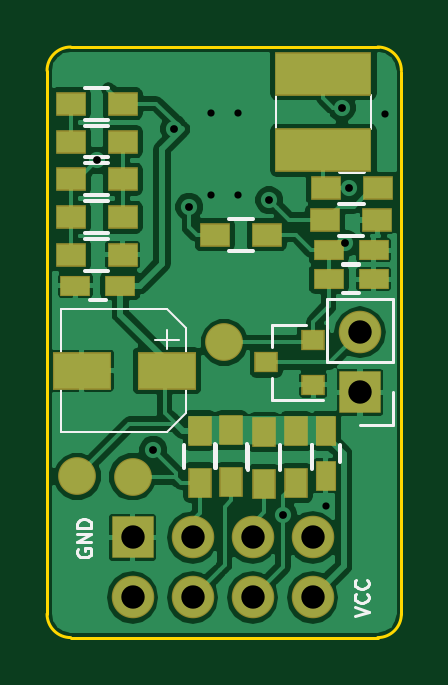
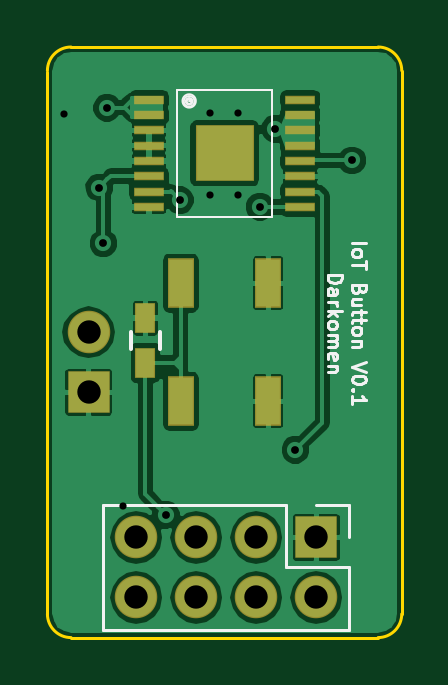
Circuit board: 8 layer files. Board 15.0 x 25.0 mm.
- bottom_copper: ESP12_pcb-B.Cu.gbl (45905 bytes)
- bottom_mask: ESP12_pcb-B.Mask.gbs (1440 bytes)
- bottom_silk: ESP12_pcb-B.SilkS.gbo (7919 bytes)
- outline: ESP12_pcb-Edge.Cuts.gm1 (962 bytes)
- top_copper: ESP12_pcb-F.Cu.gtl (59652 bytes)
- top_mask: ESP12_pcb-F.Mask.gts (2029 bytes)
- top_silk: ESP12_pcb-F.SilkS.gto (6357 bytes)
- drill: ESP12_pcb.drl (576 bytes)

=== bottom_copper: ESP12_pcb-B.Cu.gbl (45905 bytes, source omitted) ===
=== bottom_mask: ESP12_pcb-B.Mask.gbs ===
%TF.GenerationSoftware,KiCad,Pcbnew,4.0.7*%
%TF.CreationDate,2017-10-11T16:39:00+02:00*%
%TF.ProjectId,ESP12_pcb,45535031325F7063622E6B696361645F,rev?*%
%TF.FileFunction,Soldermask,Bot*%
%FSLAX46Y46*%
G04 Gerber Fmt 4.6, Leading zero omitted, Abs format (unit mm)*
G04 Created by KiCad (PCBNEW 4.0.7) date Wednesday, 11 October 2017 'PMt' 16:39:00*
%MOMM*%
%LPD*%
G01*
G04 APERTURE LIST*
%ADD10C,0.127000*%
%ADD11R,0.850000X1.300000*%
%ADD12R,1.800000X1.800000*%
%ADD13O,1.800000X1.800000*%
%ADD14R,1.100000X2.100000*%
%ADD15R,1.300000X0.400000*%
%ADD16R,2.500000X2.400000*%
G04 APERTURE END LIST*
D10*
D11*
X53050000Y-78925000D03*
X53050000Y-77025000D03*
D12*
X55450000Y-80165000D03*
D13*
X55450000Y-77625000D03*
D14*
X51550000Y-80550000D03*
X51550000Y-75550000D03*
X47850000Y-80550000D03*
X47850000Y-75550000D03*
D12*
X45820000Y-86310000D03*
D13*
X45820000Y-88850000D03*
X48360000Y-86310000D03*
X48360000Y-88850000D03*
X50900000Y-86310000D03*
X50900000Y-88850000D03*
X53440000Y-86310000D03*
X53440000Y-88850000D03*
D15*
X52900000Y-71025000D03*
X52900000Y-69725000D03*
X52900000Y-68425000D03*
X52900000Y-67775000D03*
X46500000Y-70375000D03*
X52900000Y-71675000D03*
X52900000Y-72325000D03*
X46500000Y-67775000D03*
X46500000Y-68425000D03*
X52900000Y-69075000D03*
X46500000Y-69075000D03*
X46500000Y-69725000D03*
X52900000Y-70375000D03*
X46500000Y-71025000D03*
X46500000Y-71675000D03*
X46500000Y-72325000D03*
D16*
X49700000Y-70050000D03*
M02*

=== bottom_silk: ESP12_pcb-B.SilkS.gbo (7919 bytes, source omitted) ===
=== outline: ESP12_pcb-Edge.Cuts.gm1 ===
%TF.GenerationSoftware,KiCad,Pcbnew,4.0.7*%
%TF.CreationDate,2017-10-11T16:39:00+02:00*%
%TF.ProjectId,ESP12_pcb,45535031325F7063622E6B696361645F,rev?*%
%TF.FileFunction,Profile,NP*%
%FSLAX46Y46*%
G04 Gerber Fmt 4.6, Leading zero omitted, Abs format (unit mm)*
G04 Created by KiCad (PCBNEW 4.0.7) date Wednesday, 11 October 2017 'PMt' 16:39:00*
%MOMM*%
%LPD*%
G01*
G04 APERTURE LIST*
%ADD10C,0.127000*%
G04 APERTURE END LIST*
D10*
X42200000Y-89550000D02*
G75*
G03X43200000Y-90550000I1000000J0D01*
G01*
X56200000Y-90550000D02*
G75*
G03X57200000Y-89550000I0J1000000D01*
G01*
X57200000Y-66550000D02*
G75*
G03X56200000Y-65550000I-1000000J0D01*
G01*
X43200000Y-65550000D02*
G75*
G03X42200000Y-66550000I0J-1000000D01*
G01*
X42200000Y-89550000D02*
X42200000Y-66550000D01*
X56200000Y-90550000D02*
X43200000Y-90550000D01*
X57200000Y-66600000D02*
X57200000Y-89550000D01*
X56200000Y-65550000D02*
X56200000Y-65550000D01*
X43200000Y-65550000D02*
X56200000Y-65550000D01*
M02*

=== top_copper: ESP12_pcb-F.Cu.gtl (59652 bytes, source omitted) ===
=== top_mask: ESP12_pcb-F.Mask.gts ===
%TF.GenerationSoftware,KiCad,Pcbnew,4.0.7*%
%TF.CreationDate,2017-10-11T16:39:00+02:00*%
%TF.ProjectId,ESP12_pcb,45535031325F7063622E6B696361645F,rev?*%
%TF.FileFunction,Soldermask,Top*%
%FSLAX46Y46*%
G04 Gerber Fmt 4.6, Leading zero omitted, Abs format (unit mm)*
G04 Created by KiCad (PCBNEW 4.0.7) date Wednesday, 11 October 2017 'PMt' 16:39:00*
%MOMM*%
%LPD*%
G01*
G04 APERTURE LIST*
%ADD10C,0.127000*%
%ADD11R,1.300000X1.000000*%
%ADD12R,0.850000X1.300000*%
%ADD13R,1.300000X0.850000*%
%ADD14R,1.800000X1.800000*%
%ADD15O,1.800000X1.800000*%
%ADD16R,1.000000X0.900000*%
%ADD17R,1.000000X1.300000*%
%ADD18C,1.600000*%
%ADD19R,4.100000X1.850000*%
%ADD20R,2.500000X1.600000*%
G04 APERTURE END LIST*
D10*
D11*
X54000000Y-71525000D03*
X56200000Y-71525000D03*
D12*
X54000000Y-81800000D03*
X54000000Y-83700000D03*
D13*
X54125000Y-75375000D03*
X56025000Y-75375000D03*
X54125000Y-74150000D03*
X56025000Y-74150000D03*
X45300000Y-75650000D03*
X43400000Y-75650000D03*
D14*
X55450000Y-80165000D03*
D15*
X55450000Y-77625000D03*
D16*
X53475000Y-79850000D03*
X53475000Y-77950000D03*
X51475000Y-78900000D03*
D11*
X51500000Y-73500000D03*
X49300000Y-73500000D03*
X53975000Y-72875000D03*
X56175000Y-72875000D03*
X43200000Y-69550000D03*
X45400000Y-69550000D03*
X45400000Y-72750000D03*
X43200000Y-72750000D03*
X45400000Y-71150000D03*
X43200000Y-71150000D03*
X43200000Y-74350000D03*
X45400000Y-74350000D03*
D17*
X48662944Y-81786326D03*
X48662944Y-83986326D03*
X52737944Y-81811326D03*
X52737944Y-84011326D03*
X50000000Y-81775000D03*
X50000000Y-83975000D03*
X51400000Y-81850000D03*
X51400000Y-84050000D03*
D18*
X49700000Y-78050000D03*
X43475000Y-83725000D03*
X45825000Y-83750000D03*
D14*
X45820000Y-86310000D03*
D15*
X45820000Y-88850000D03*
X48360000Y-86310000D03*
X48360000Y-88850000D03*
X50900000Y-86310000D03*
X50900000Y-88850000D03*
X53440000Y-86310000D03*
X53440000Y-88850000D03*
D11*
X45400000Y-67950000D03*
X43200000Y-67950000D03*
D19*
X53900000Y-69925000D03*
X53900000Y-66675000D03*
D20*
X47275000Y-79250000D03*
X43675000Y-79250000D03*
M02*

=== top_silk: ESP12_pcb-F.SilkS.gto ===
%TF.GenerationSoftware,KiCad,Pcbnew,4.0.7*%
%TF.CreationDate,2017-10-11T16:39:00+02:00*%
%TF.ProjectId,ESP12_pcb,45535031325F7063622E6B696361645F,rev?*%
%TF.FileFunction,Legend,Top*%
%FSLAX46Y46*%
G04 Gerber Fmt 4.6, Leading zero omitted, Abs format (unit mm)*
G04 Created by KiCad (PCBNEW 4.0.7) date Wednesday, 11 October 2017 'PMt' 16:39:00*
%MOMM*%
%LPD*%
G01*
G04 APERTURE LIST*
%ADD10C,0.127000*%
%ADD11C,0.150000*%
%ADD12C,0.120000*%
%ADD13C,0.100000*%
%ADD14R,1.300000X1.000000*%
%ADD15R,0.850000X1.300000*%
%ADD16R,1.300000X0.850000*%
%ADD17R,1.800000X1.800000*%
%ADD18O,1.800000X1.800000*%
%ADD19R,1.000000X0.900000*%
%ADD20R,1.000000X1.300000*%
%ADD21C,1.600000*%
%ADD22R,4.100000X1.850000*%
%ADD23R,2.500000X1.600000*%
G04 APERTURE END LIST*
D10*
X55221429Y-89650000D02*
X55821429Y-89450000D01*
X55221429Y-89250000D01*
X55764286Y-88707143D02*
X55792857Y-88735714D01*
X55821429Y-88821428D01*
X55821429Y-88878571D01*
X55792857Y-88964286D01*
X55735714Y-89021428D01*
X55678571Y-89050000D01*
X55564286Y-89078571D01*
X55478571Y-89078571D01*
X55364286Y-89050000D01*
X55307143Y-89021428D01*
X55250000Y-88964286D01*
X55221429Y-88878571D01*
X55221429Y-88821428D01*
X55250000Y-88735714D01*
X55278571Y-88707143D01*
X55764286Y-88107143D02*
X55792857Y-88135714D01*
X55821429Y-88221428D01*
X55821429Y-88278571D01*
X55792857Y-88364286D01*
X55735714Y-88421428D01*
X55678571Y-88450000D01*
X55564286Y-88478571D01*
X55478571Y-88478571D01*
X55364286Y-88450000D01*
X55307143Y-88421428D01*
X55250000Y-88364286D01*
X55221429Y-88278571D01*
X55221429Y-88221428D01*
X55250000Y-88135714D01*
X55278571Y-88107143D01*
X43500000Y-86807142D02*
X43471429Y-86864285D01*
X43471429Y-86949999D01*
X43500000Y-87035714D01*
X43557143Y-87092856D01*
X43614286Y-87121428D01*
X43728571Y-87149999D01*
X43814286Y-87149999D01*
X43928571Y-87121428D01*
X43985714Y-87092856D01*
X44042857Y-87035714D01*
X44071429Y-86949999D01*
X44071429Y-86892856D01*
X44042857Y-86807142D01*
X44014286Y-86778571D01*
X43814286Y-86778571D01*
X43814286Y-86892856D01*
X44071429Y-86521428D02*
X43471429Y-86521428D01*
X44071429Y-86178571D01*
X43471429Y-86178571D01*
X44071429Y-85892857D02*
X43471429Y-85892857D01*
X43471429Y-85750000D01*
X43500000Y-85664285D01*
X43557143Y-85607143D01*
X43614286Y-85578571D01*
X43728571Y-85550000D01*
X43814286Y-85550000D01*
X43928571Y-85578571D01*
X43985714Y-85607143D01*
X44042857Y-85664285D01*
X44071429Y-85750000D01*
X44071429Y-85892857D01*
D11*
X55600000Y-72200000D02*
X54600000Y-72200000D01*
X54600000Y-70850000D02*
X55600000Y-70850000D01*
X54600000Y-82400000D02*
X54600000Y-83100000D01*
X53400000Y-83100000D02*
X53400000Y-82400000D01*
X54725000Y-74775000D02*
X55425000Y-74775000D01*
X55425000Y-75975000D02*
X54725000Y-75975000D01*
X54725000Y-73550000D02*
X55425000Y-73550000D01*
X55425000Y-74750000D02*
X54725000Y-74750000D01*
X44700000Y-76250000D02*
X44000000Y-76250000D01*
X44000000Y-75050000D02*
X44700000Y-75050000D01*
D12*
X56840000Y-78895000D02*
X56840000Y-76235000D01*
X56840000Y-76235000D02*
X54060000Y-76235000D01*
X54060000Y-76235000D02*
X54060000Y-78895000D01*
X54060000Y-78895000D02*
X56840000Y-78895000D01*
X56840000Y-80165000D02*
X56840000Y-81555000D01*
X56840000Y-81555000D02*
X55450000Y-81555000D01*
X51715000Y-77320000D02*
X51715000Y-78250000D01*
X51715000Y-80480000D02*
X51715000Y-79550000D01*
X51715000Y-80480000D02*
X53875000Y-80480000D01*
X51715000Y-77320000D02*
X53175000Y-77320000D01*
D11*
X49900000Y-72825000D02*
X50900000Y-72825000D01*
X50900000Y-74175000D02*
X49900000Y-74175000D01*
X55575000Y-73550000D02*
X54575000Y-73550000D01*
X54575000Y-72200000D02*
X55575000Y-72200000D01*
X44800000Y-70225000D02*
X43800000Y-70225000D01*
X43800000Y-68875000D02*
X44800000Y-68875000D01*
X43800000Y-72075000D02*
X44800000Y-72075000D01*
X44800000Y-73425000D02*
X43800000Y-73425000D01*
X43800000Y-70475000D02*
X44800000Y-70475000D01*
X44800000Y-71825000D02*
X43800000Y-71825000D01*
X44800000Y-75025000D02*
X43800000Y-75025000D01*
X43800000Y-73675000D02*
X44800000Y-73675000D01*
X47987944Y-83386326D02*
X47987944Y-82386326D01*
X49337944Y-82386326D02*
X49337944Y-83386326D01*
X52062944Y-83411326D02*
X52062944Y-82411326D01*
X53412944Y-82411326D02*
X53412944Y-83411326D01*
X49325000Y-83375000D02*
X49325000Y-82375000D01*
X50675000Y-82375000D02*
X50675000Y-83375000D01*
X50725000Y-83450000D02*
X50725000Y-82450000D01*
X52075000Y-82450000D02*
X52075000Y-83450000D01*
X43800000Y-67275000D02*
X44800000Y-67275000D01*
X44800000Y-68625000D02*
X43800000Y-68625000D01*
D13*
X55900000Y-69000000D02*
X55900000Y-67600000D01*
X51900000Y-69000000D02*
X51900000Y-67600000D01*
X47275000Y-77550000D02*
X47275000Y-78350000D01*
X47775000Y-77950000D02*
X46775000Y-77950000D01*
X47275000Y-81850000D02*
X48075000Y-81050000D01*
X47275000Y-76650000D02*
X48075000Y-77450000D01*
X48075000Y-78850000D02*
X48075000Y-77450000D01*
X48075000Y-79650000D02*
X48075000Y-81050000D01*
X42775000Y-76650000D02*
X47275000Y-76650000D01*
X42775000Y-78850000D02*
X42775000Y-76650000D01*
X42775000Y-81850000D02*
X42775000Y-79650000D01*
X47275000Y-81850000D02*
X42775000Y-81850000D01*
%LPC*%
D14*
X54000000Y-71525000D03*
X56200000Y-71525000D03*
D15*
X54000000Y-81800000D03*
X54000000Y-83700000D03*
D16*
X54125000Y-75375000D03*
X56025000Y-75375000D03*
X54125000Y-74150000D03*
X56025000Y-74150000D03*
X45300000Y-75650000D03*
X43400000Y-75650000D03*
D17*
X55450000Y-80165000D03*
D18*
X55450000Y-77625000D03*
D19*
X53475000Y-79850000D03*
X53475000Y-77950000D03*
X51475000Y-78900000D03*
D14*
X51500000Y-73500000D03*
X49300000Y-73500000D03*
X53975000Y-72875000D03*
X56175000Y-72875000D03*
X43200000Y-69550000D03*
X45400000Y-69550000D03*
X45400000Y-72750000D03*
X43200000Y-72750000D03*
X45400000Y-71150000D03*
X43200000Y-71150000D03*
X43200000Y-74350000D03*
X45400000Y-74350000D03*
D20*
X48662944Y-81786326D03*
X48662944Y-83986326D03*
X52737944Y-81811326D03*
X52737944Y-84011326D03*
X50000000Y-81775000D03*
X50000000Y-83975000D03*
X51400000Y-81850000D03*
X51400000Y-84050000D03*
D21*
X49700000Y-78050000D03*
X43475000Y-83725000D03*
X45825000Y-83750000D03*
D17*
X45820000Y-86310000D03*
D18*
X45820000Y-88850000D03*
X48360000Y-86310000D03*
X48360000Y-88850000D03*
X50900000Y-86310000D03*
X50900000Y-88850000D03*
X53440000Y-86310000D03*
X53440000Y-88850000D03*
D14*
X45400000Y-67950000D03*
X43200000Y-67950000D03*
D22*
X53900000Y-69925000D03*
X53900000Y-66675000D03*
D23*
X47275000Y-79250000D03*
X43675000Y-79250000D03*
M02*

=== drill: ESP12_pcb.drl ===
M48
;DRILL file {KiCad 4.0.7} date Wednesday, 11 October 2017 'PMt' 16:39:03
;FORMAT={-:-/ absolute / inch / decimal}
FMAT,2
INCH,TZ
T1C0.012
T2C0.013
T3C0.039
%
G90
G05
M72
T1
X1.935Y-2.69
X1.935Y-2.8268
X1.9803Y-2.6909
X1.9803Y-2.8268
X2.126Y-3.3455
X2.2244Y-2.6929
T2
X1.7441Y-2.7697
X1.8386Y-3.252
X1.8723Y-2.7169
X1.8982Y-2.8472
X2.0315Y-2.8359
X2.0547Y-3.3603
X2.1527Y-2.6821
X2.1586Y-2.9081
X2.1654Y-2.8149
T3
X1.8039Y-3.398
X1.8039Y-3.498
X1.9039Y-3.398
X1.9039Y-3.498
X2.0039Y-3.398
X2.0039Y-3.498
X2.1039Y-3.398
X2.1039Y-3.498
X2.1831Y-3.0561
X2.1831Y-3.1561
T0
M30

